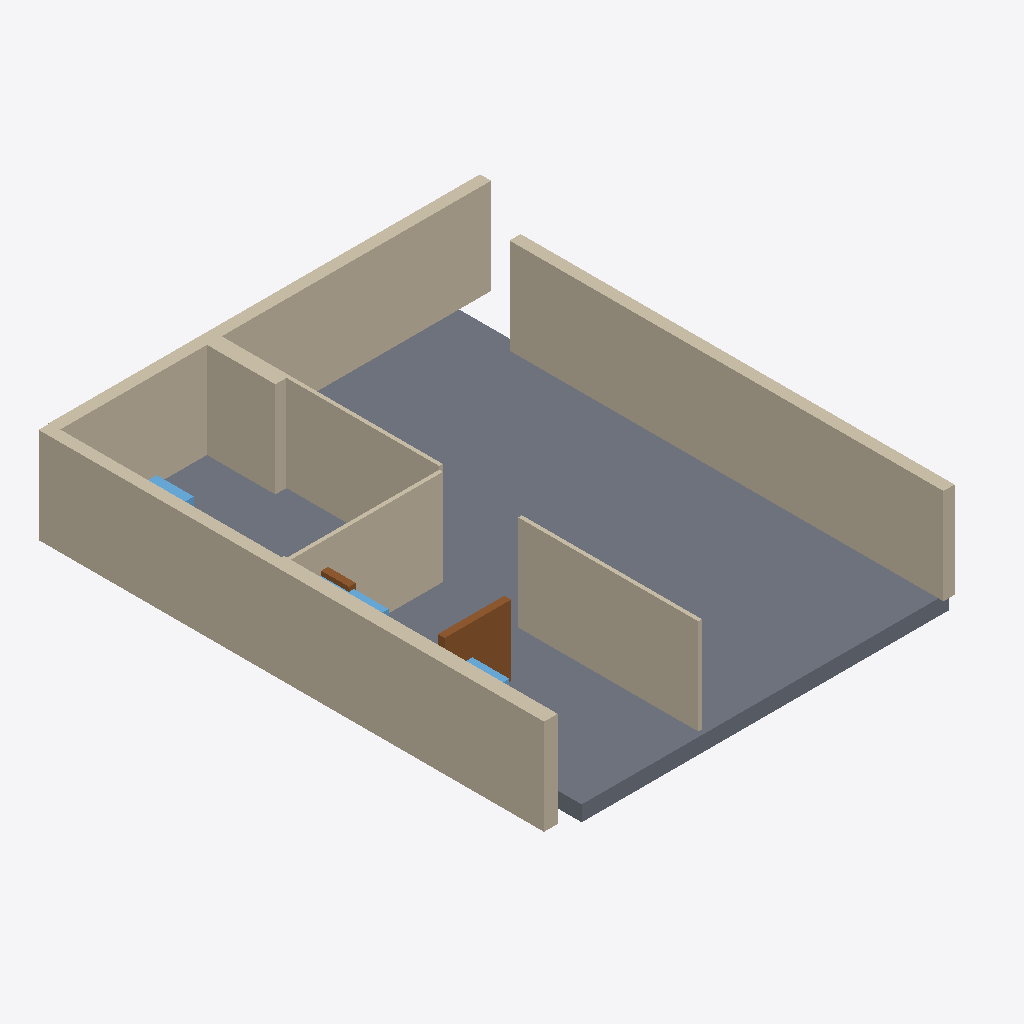
Isometric view of an IFC building model (IFC-SPF (STEP), schema IFC4, length unit millimetre), seen from the south-west, elements coloured by IFC class: 10 walls (beige), 3 windows (light blue), 2 doors (brown), 1 slab (grey).
Extent 13.4 m × 15.4 m × 3.4 m (x, y, z). Elements (20): 13 IfcWall, 3 IfcWindow, 2 IfcDoor, 2 IfcSlab.

HEADER;
FILE_DESCRIPTION(('ViewDefinition[DesignTransferView]'),'2;1');
FILE_NAME('/dev/null','2026-11-14T07:49:08+02:00',(''),(''),'IfcOpenShell 0.9.0.post1','IfcOpenShell 0.9.0.post1','Nobody');
FILE_SCHEMA(('IFC4'));
ENDSEC;
DATA;
#1=IFCPROJECT('08A78fm4H8yBzK9km5i0$_',$,'plan2ifc',$,$,$,$,(#10),#5);
#12=IFCSITE('0$G_a87eX89REc7ghlACHX',$,'Site',$,$,$,$,$,$,$,$,$,$,$);
#13=IFCBUILDING('1d1fQwEUj6_90QSo9er3s9',$,'Building',$,$,$,$,$,$,$,$,$);
#14=IFCBUILDINGSTOREY('0zoVcDJW5EQfPS0elEM8z1',$,'Level 0',$,$,$,$,$,$,$);
#422=IFCSLAB('3O0q2vAkXCkfZixw9mDYqj',$,'Slab',$,$,#439,#429,$,$);
#18=IFCWALL('3gISVyhDT46wbS2rFK6uhz',$,'Wall',$,$,#40,#29,$,$);
#107=IFCWALL('3OhnoQGrz8DuYLeLIxljPp',$,'Wall',$,$,#128,#118,$,$);
#41=IFCWALL('2iY22lKE59J8QOE6esKvVs',$,'Wall',$,$,#62,#52,$,$);
#240=IFCWALL('1rP3_ZP$H9xwebS3vCOZur',$,'Wall',$,$,#261,#251,$,$);
#196=IFCWALL('2oOgnh6_L1gRF3uD$DUVeC',$,'Wall',$,$,#217,#207,$,$);
#63=IFCWALL('26P4lv5V95oRqH$C_vBlDS',$,'Wall',$,$,#84,#74,$,$);
#151=IFCWALL('2xemB3NAv5WP_NPwyw9Wjy',$,'Wall',$,$,#172,#162,$,$);
#129=IFCWALL('2PwbrFGn97xOIWw_$i6gD$',$,'Wall',$,$,#150,#140,$,$);
#333=IFCDOOR('2dajFmz9XD3vzAgT836YUz',$,'Door',$,$,#354,#344,$,$,$,$,$,$);
#174=IFCWALL('2hgH5$U1X4COjukrGqmPrW',$,'Wall',$,$,#195,#185,$,$);
#85=IFCWALL('00CU4Zwc903AmwRZkaz$_E',$,'Wall',$,$,#106,#96,$,$);
#356=IFCWINDOW('3OXu3L9EfCVBrTWytA3Ajm',$,'Window',$,$,#377,#367,$,$,$,$,$,$);
#309=IFCDOOR('0xepXswYH8JReGUpZ9PMq9',$,'Door',$,$,#330,#320,$,$,$,$,$,$);
#378=IFCWINDOW('25$54mvYv6zvfWD6BPjTf2',$,'Window',$,$,#399,#389,$,$,$,$,$,$);
#400=IFCWINDOW('29bIlz6jnDx8X9lE_JgiB$',$,'Window',$,$,#421,#411,$,$,$,$,$,$);
ENDSEC;
